Run: headless pygame with SDL's dummy video driver; simulated clock (each Clock.tick advances the game by its frame time, no real sleeping); random seed 0; keys injected as events and as key.get_pressed() state; no mouse input; restart key R tapped at the start of phases 3 and 4.
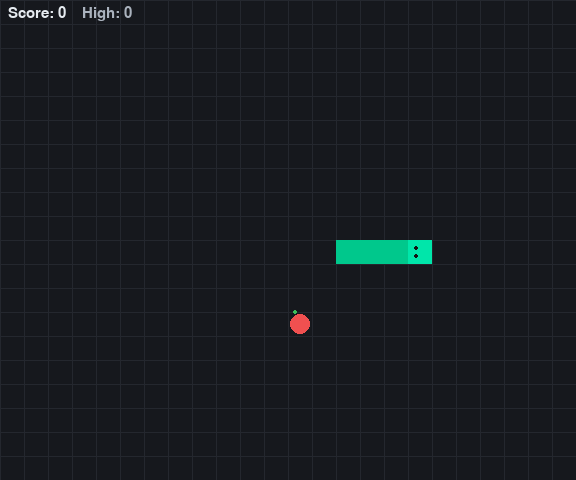
Frame 1 of 4 · flips 1–60 · no input
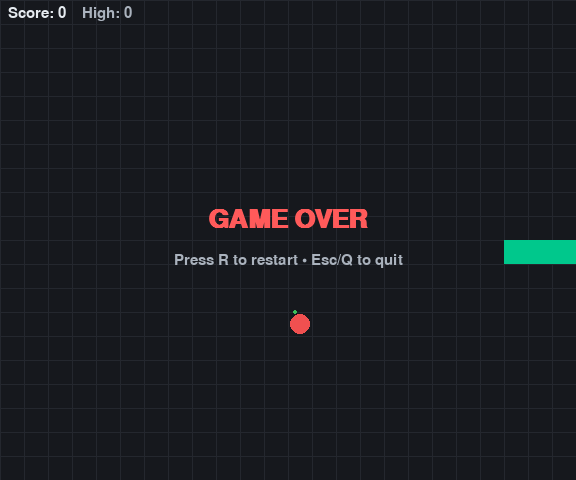
Frame 2 of 4 · flips 61–180 · tapped SPACE, RETURN · held RIGHT (→), D
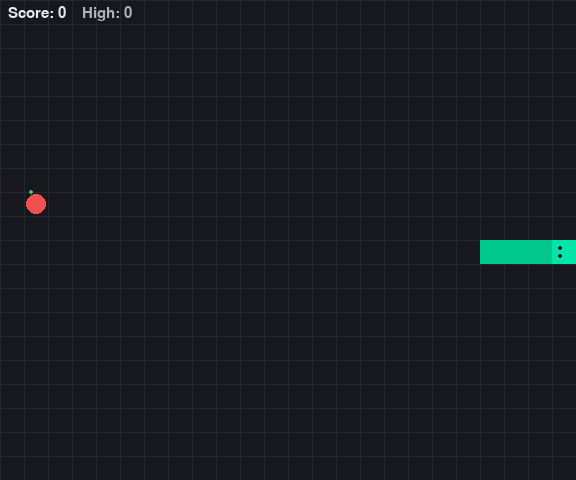
Frame 3 of 4 · flips 181–300 · tapped R · held DOWN (↓), S
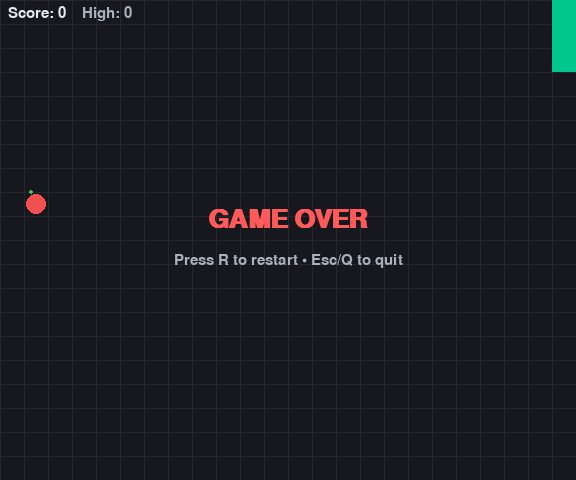
Frame 4 of 4 · flips 301–420 · tapped R · held LEFT (←), A, UP (↑), W

The pygame program that drew these frames:

import sys
import random
from pathlib import Path

import pygame

# =========================
# CONFIGURATION
# =========================
CELL_SIZE = 24         # Pixel size of one grid cell
GRID_WIDTH = 24        # Number of cells horizontally
GRID_HEIGHT = 20       # Number of cells vertically
FPS = 60               # Render frames per second

# Speed control: lower delay means faster movement
BASE_MOVE_DELAY_MS = 150   # Starting delay between moves in ms
MIN_MOVE_DELAY_MS = 60     # Minimum delay (cap)
SPEEDUP_PER_FOOD_MS = 3    # Speed up per food eaten

# Colors
COLOR_BG = (22, 24, 29)         # Background
COLOR_GRID = (36, 39, 46)       # Grid lines
COLOR_SNAKE = (0, 200, 140)     # Snake body
COLOR_SNAKE_HEAD = (0, 230, 170)
COLOR_FOOD = (240, 80, 80)
COLOR_TEXT = (230, 235, 240)
COLOR_TEXT_DIM = (170, 178, 189)
COLOR_GAME_OVER = (255, 90, 90)

# Font sizes
FONT_MAIN_SIZE = 22
FONT_LARGE_SIZE = 38

# High score file
HIGHSCORE_FILE = Path("highscore.txt")

# =========================
# GAME OBJECTS
# =========================
Vec2 = tuple[int, int]


def add_vec(a: Vec2, b: Vec2) -> Vec2:
    return a[0] + b[0], a[1] + b[1]


def opposite(a: Vec2, b: Vec2) -> bool:
    return a[0] == -b[0] and a[1] == -b[1]


class Snake:
    def __init__(self, start: Vec2, length: int = 3):
        self.body: list[Vec2] = [(start[0] - i, start[1]) for i in range(length)]
        self.direction: Vec2 = (1, 0)  # moving right
        self.grow_pending: int = 0

    @property
    def head(self) -> Vec2:
        return self.body[0]

    def set_direction(self, new_dir: Vec2):
        # Prevent reversing directly into itself
        if len(self.body) > 1 and opposite(self.direction, new_dir):
            return
        self.direction = new_dir

    def step(self) -> Vec2:
        """Advance snake by one cell. Returns new head position."""
        new_head = add_vec(self.head, self.direction)
        self.body.insert(0, new_head)
        if self.grow_pending > 0:
            self.grow_pending -= 1
        else:
            self.body.pop()
        return new_head

    def grow(self, amount: int = 1):
        self.grow_pending += amount

    def collides_with_self(self) -> bool:
        return self.head in self.body[1:]

    def occupies(self, pos: Vec2) -> bool:
        return pos in self.body


class Food:
    def __init__(self, grid_w: int, grid_h: int):
        self.grid_w = grid_w
        self.grid_h = grid_h
        self.pos: Vec2 | None = None

    def respawn(self, forbidden: set[Vec2]):
        while True:
            p = (random.randint(0, self.grid_w - 1), random.randint(0, self.grid_h - 1))
            if p not in forbidden:
                self.pos = p
                break


class HighScore:
    def __init__(self, file_path: Path):
        self.file = file_path
        self.value = 0
        self._load()

    def _load(self):
        try:
            if self.file.exists():
                self.value = int(self.file.read_text().strip() or "0")
        except Exception:
            self.value = 0

    def try_set(self, score: int):
        if score > self.value:
            self.value = score
            try:
                self.file.write_text(str(self.value))
            except Exception:
                pass


# =========================
# GAME
# =========================
class Game:
    def __init__(self):
        pygame.init()
        pygame.display.set_caption("Snake")
        self.screen_w = CELL_SIZE * GRID_WIDTH
        self.screen_h = CELL_SIZE * GRID_HEIGHT
        self.screen = pygame.display.set_mode((self.screen_w, self.screen_h))
        self.clock = pygame.time.Clock()

        self.font_main = pygame.font.SysFont("consolas,menlo,monaco,dejavusansmono", FONT_MAIN_SIZE, bold=False)
        self.font_large = pygame.font.SysFont("consolas,menlo,monaco,dejavusansmono", FONT_LARGE_SIZE, bold=True)

        self.reset()
        self.highscore = HighScore(HIGHSCORE_FILE)

    def reset(self):
        start = (GRID_WIDTH // 2, GRID_HEIGHT // 2)
        self.snake = Snake(start, length=4)
        self.food = Food(GRID_WIDTH, GRID_HEIGHT)
        self.food.respawn(forbidden=set(self.snake.body))
        self.score = 0
        self.paused = False
        self.game_over = False
        self.move_delay_ms = BASE_MOVE_DELAY_MS
        self.last_move_ms = pygame.time.get_ticks()

    def handle_input(self):
        for event in pygame.event.get():
            if event.type == pygame.QUIT:
                self.quit_game()

            if event.type == pygame.KEYDOWN:
                if event.key in (pygame.K_ESCAPE, pygame.K_q):
                    self.quit_game()

                if event.key == pygame.K_p:
                    if not self.game_over:
                        self.paused = not self.paused

                if self.game_over:
                    if event.key == pygame.K_r:
                        self.reset()
                    continue

                if event.key in (pygame.K_UP, pygame.K_w):
                    self.snake.set_direction((0, -1))
                elif event.key in (pygame.K_DOWN, pygame.K_s):
                    self.snake.set_direction((0, 1))
                elif event.key in (pygame.K_LEFT, pygame.K_a):
                    self.snake.set_direction((-1, 0))
                elif event.key in (pygame.K_RIGHT, pygame.K_d):
                    self.snake.set_direction((1, 0))

    def update(self):
        if self.paused or self.game_over:
            return

        now = pygame.time.get_ticks()
        if now - self.last_move_ms < self.move_delay_ms:
            return
        self.last_move_ms = now

        new_head = self.snake.step()

        # Wall collision
        if not (0 <= new_head[0] < GRID_WIDTH and 0 <= new_head[1] < GRID_HEIGHT):
            self.trigger_game_over()
            return

        # Self collision
        if self.snake.collides_with_self():
            self.trigger_game_over()
            return

        # Food eaten
        if self.food.pos and new_head == self.food.pos:
            self.snake.grow(1)
            self.score += 1
            # Increase speed
            self.move_delay_ms = max(MIN_MOVE_DELAY_MS, self.move_delay_ms - SPEEDUP_PER_FOOD_MS)
            # Respawn food not on snake
            self.food.respawn(forbidden=set(self.snake.body))

    def trigger_game_over(self):
        self.game_over = True
        self.highscore.try_set(self.score)

    def draw_grid(self):
        # Subtle grid lines
        for x in range(GRID_WIDTH + 1):
            px = x * CELL_SIZE
            pygame.draw.line(self.screen, COLOR_GRID, (px, 0), (px, self.screen_h), 1)
        for y in range(GRID_HEIGHT + 1):
            py = y * CELL_SIZE
            pygame.draw.line(self.screen, COLOR_GRID, (0, py), (self.screen_w, py), 1)

    def draw_snake(self):
        # Draw body
        for i, (x, y) in enumerate(self.snake.body):
            rect = pygame.Rect(x * CELL_SIZE, y * CELL_SIZE, CELL_SIZE, CELL_SIZE)
            if i == 0:
                pygame.draw.rect(self.screen, COLOR_SNAKE_HEAD, rect)
                # eyes
                cx, cy = rect.center
                eye_r = max(2, CELL_SIZE // 9)
                dx, dy = self.snake.direction
                offset = CELL_SIZE // 6
                eye1 = (cx - dy * offset - dx * offset, cy + dx * offset - dy * offset)
                eye2 = (cx + dy * offset - dx * offset, cy - dx * offset - dy * offset)
                pygame.draw.circle(self.screen, (20, 20, 20), eye1, eye_r)
                pygame.draw.circle(self.screen, (20, 20, 20), eye2, eye_r)
            else:
                pygame.draw.rect(self.screen, COLOR_SNAKE, rect)

    def draw_food(self):
        if not self.food.pos:
            return
        x, y = self.food.pos
        rect = pygame.Rect(x * CELL_SIZE, y * CELL_SIZE, CELL_SIZE, CELL_SIZE)
        # Draw as a circle with a little leaf
        center = rect.center
        radius = CELL_SIZE // 2 - 2
        pygame.draw.circle(self.screen, COLOR_FOOD, center, radius)
        # leaf
        leaf_pos = (center[0] - radius // 2, center[1] - radius - 2)
        pygame.draw.circle(self.screen, (60, 190, 90), leaf_pos, max(2, radius // 4))

    def draw_hud(self):
        # Score and High Score
        score_surf = self.font_main.render(f"Score: {self.score}", True, COLOR_TEXT)
        hs_surf = self.font_main.render(f"High: {self.highscore.value}", True, COLOR_TEXT_DIM)
        self.screen.blit(score_surf, (8, 6))
        self.screen.blit(hs_surf, (8 + score_surf.get_width() + 16, 6))

        if self.paused and not self.game_over:
            overlay = self.font_large.render("PAUSED", True, COLOR_TEXT)
            self.screen.blit(overlay, overlay.get_rect(center=(self.screen_w // 2, 30 + overlay.get_height() // 2)))

        if self.game_over:
            title = self.font_large.render("GAME OVER", True, COLOR_GAME_OVER)
            tip = self.font_main.render("Press R to restart • Esc/Q to quit", True, COLOR_TEXT_DIM)
            self.screen.blit(title, title.get_rect(center=(self.screen_w // 2, self.screen_h // 2 - 20)))
            self.screen.blit(tip, tip.get_rect(center=(self.screen_w // 2, self.screen_h // 2 + 20)))

    def draw(self):
        self.screen.fill(COLOR_BG)
        self.draw_grid()
        self.draw_food()
        self.draw_snake()
        self.draw_hud()
        pygame.display.flip()

    def quit_game(self):
        pygame.quit()
        sys.exit(0)

    def run(self):
        while True:
            self.handle_input()
            self.update()
            self.draw()
            self.clock.tick(FPS)


if __name__ == "__main__":
    Game().run()
